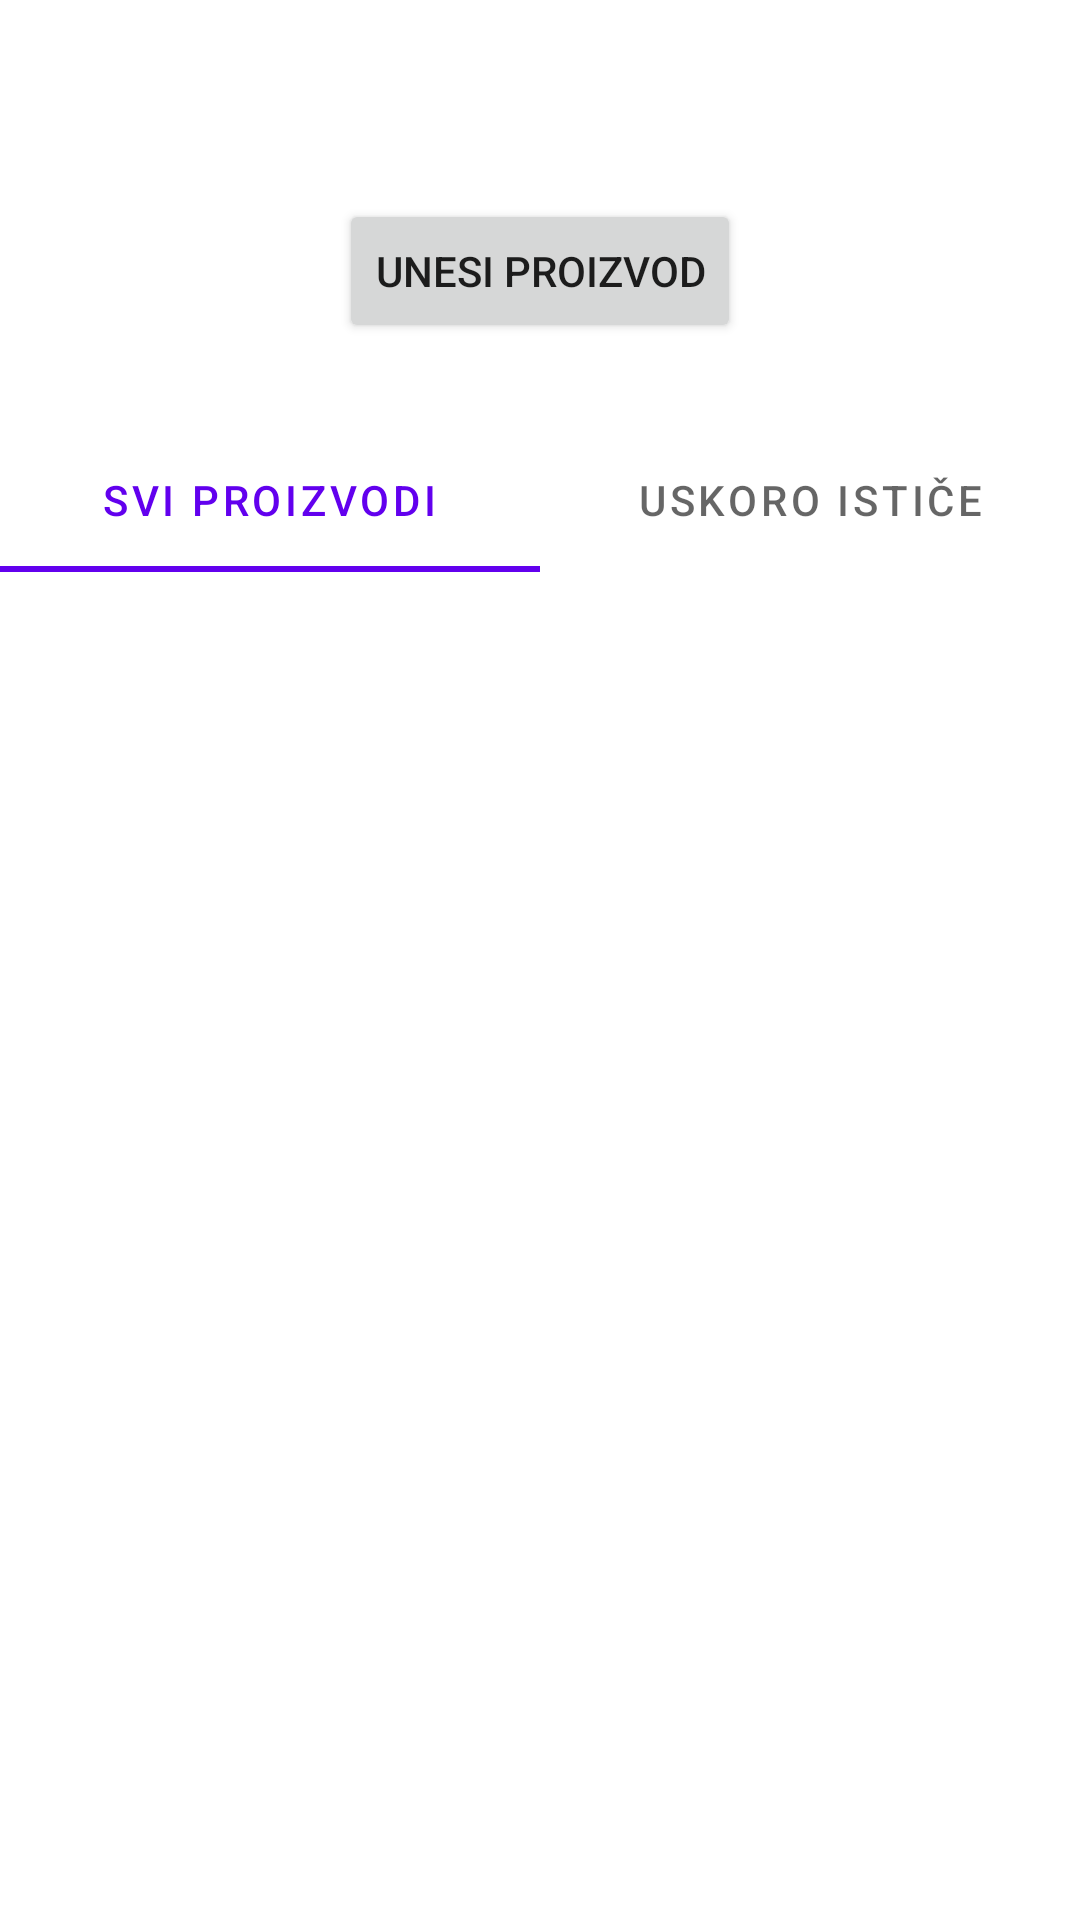

This screen was rendered from an Android layout file. Write that file and the resources it references.
<!-- AndroidManifest.xml: application theme Theme.RMA_projekt -->
<!-- res/layout/activity_main.xml -->
<?xml version="1.0" encoding="utf-8"?>
<androidx.constraintlayout.widget.ConstraintLayout xmlns:android="http://schemas.android.com/apk/res/android"
    xmlns:app="http://schemas.android.com/apk/res-auto"
    xmlns:tools="http://schemas.android.com/tools"
    android:layout_width="match_parent"
    android:layout_height="match_parent"
    tools:context=".MainActivity">

    <Button
        android:id="@+id/btnAddProduct"
        android:layout_width="wrap_content"
        android:layout_height="wrap_content"
        android:text="Unesi proizvod"
        app:layout_constraintBottom_toBottomOf="parent"
        app:layout_constraintEnd_toEndOf="parent"
        app:layout_constraintStart_toStartOf="parent"
        app:layout_constraintTop_toTopOf="parent"
        app:layout_constraintVertical_bias="0.112" />

    <com.google.android.material.tabs.TabLayout
        android:id="@+id/tabLayout"
        android:layout_width="match_parent"
        android:layout_height="wrap_content"
        app:layout_constraintBottom_toBottomOf="parent"
        app:layout_constraintTop_toTopOf="parent"
        app:layout_constraintVertical_bias="0.241"
        tools:layout_editor_absoluteX="0dp" >

        <com.google.android.material.tabs.TabItem
            android:layout_width="wrap_content"
            android:layout_height="wrap_content"
            android:text="Svi proizvodi"
            app:layout_constraintTop_toTopOf="@+id/tabLayout" />

        <com.google.android.material.tabs.TabItem
            android:layout_width="wrap_content"
            android:layout_height="wrap_content"
            android:text="Uskoro ističe"
            app:layout_constraintTop_toTopOf="@+id/tabLayout" />

    </com.google.android.material.tabs.TabLayout>

    <androidx.viewpager2.widget.ViewPager2
        android:layout_width="wrap_content"
        android:layout_height="wrap_content"
        app:layout_constraintBottom_toBottomOf="parent"
        app:layout_constraintEnd_toEndOf="parent"
        app:layout_constraintStart_toStartOf="parent"
        app:layout_constraintTop_toBottomOf="@+id/tabLayout" />


</androidx.constraintlayout.widget.ConstraintLayout>
<!-- resources referenced by this layout -->
<resources>
  <style name="Theme.RMA_projekt" parent="Theme.MaterialComponents.DayNight.DarkActionBar">
          
          <item name="colorPrimary">@color/purple_500</item>
          <item name="colorPrimaryVariant">@color/purple_700</item>
          <item name="colorOnPrimary">@color/white</item>
          
          <item name="colorSecondary">@color/teal_200</item>
          <item name="colorSecondaryVariant">@color/teal_700</item>
          <item name="colorOnSecondary">@color/black</item>
          
          <item name="android:statusBarColor" tools:targetApi="l">?attr/colorPrimaryVariant</item>
          
      </style>
  <!-- not gathered from this repository: default colours our renderer supplied (Android Studio template values) -->
  <color name="purple_500">#FF6200EE</color>
  <color name="purple_700">#FF3700B3</color>
  <color name="teal_200">#FF03DAC5</color>
  <color name="teal_700">#FF018786</color>
  <color name="black">#FF000000</color>
  <color name="white">#FFFFFFFF</color>
</resources>
